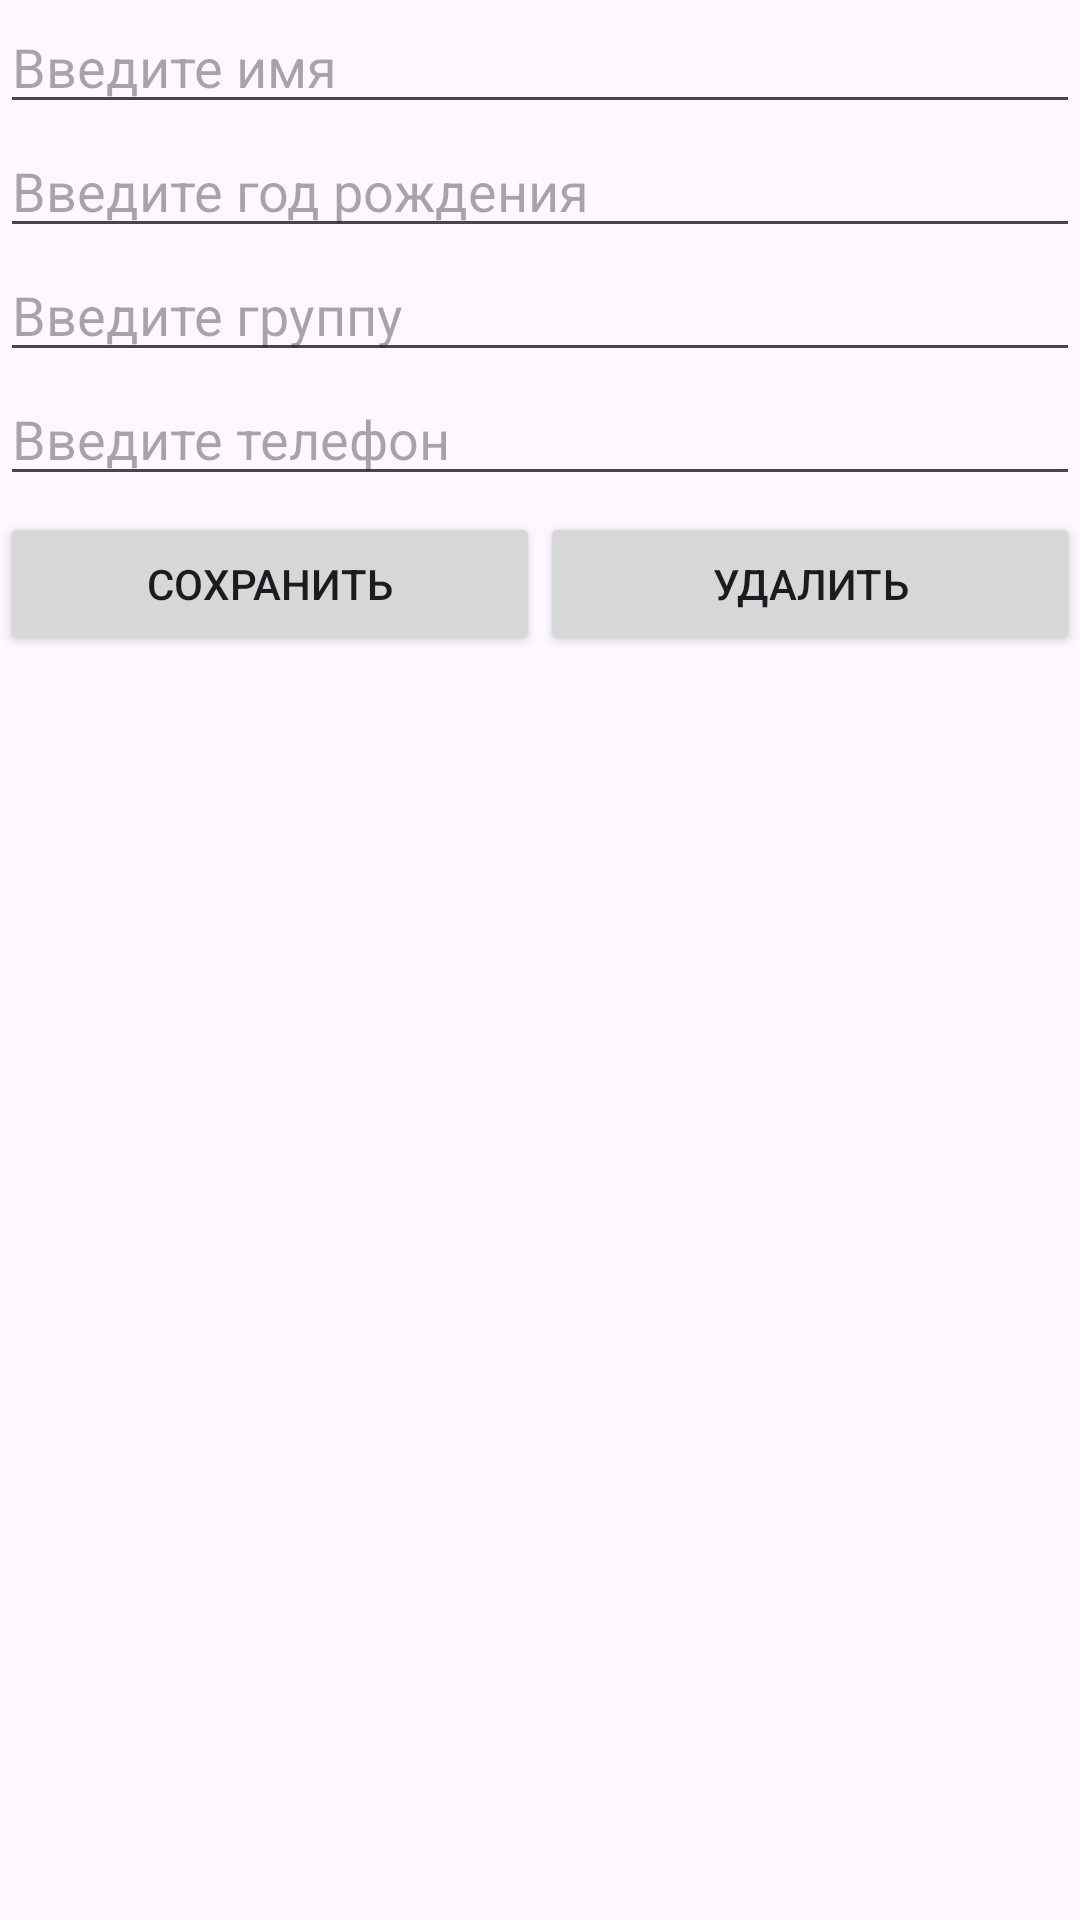

Reconstruct the res/layout file that produces this screen, plus the resources it refers to.
<!-- AndroidManifest.xml: application theme Theme._19Yrinskiy -->
<!-- res/layout/activity_user.xml -->
<?xml version="1.0" encoding="utf-8"?>
<androidx.constraintlayout.widget.ConstraintLayout
    xmlns:android="http://schemas.android.com/apk/res/android"
    xmlns:app="http://schemas.android.com/apk/res-auto"
    android:layout_width="match_parent"
    android:layout_height="match_parent">

    <EditText
        android:id="@+id/name"
        android:layout_width="0dp"
        android:layout_height="wrap_content"
        android:hint="Введите имя"
        app:layout_constraintTop_toTopOf="parent"
        app:layout_constraintLeft_toLeftOf="parent"
        app:layout_constraintRight_toRightOf="parent"/>

    <EditText
        android:id="@+id/year"
        android:layout_width="0dp"
        android:layout_height="wrap_content"
        android:hint="Введите год рождения"
        android:inputType="number"
        app:layout_constraintTop_toBottomOf="@id/name"
        app:layout_constraintLeft_toLeftOf="parent"
        app:layout_constraintRight_toRightOf="parent"/>

    <EditText
        android:id="@+id/group"
        android:layout_width="0dp"
        android:layout_height="wrap_content"
        android:hint="Введите группу"
        app:layout_constraintTop_toBottomOf="@id/year"
        app:layout_constraintLeft_toLeftOf="parent"
        app:layout_constraintRight_toRightOf="parent"/>

    <EditText
        android:id="@+id/phone"
        android:layout_width="0dp"
        android:layout_height="wrap_content"
        android:hint="Введите телефон"
        app:layout_constraintTop_toBottomOf="@id/group"
        app:layout_constraintLeft_toLeftOf="parent"
        app:layout_constraintRight_toRightOf="parent"/>

    <Button
        android:id="@+id/saveButton"
        android:layout_width="0dp"
        android:layout_height="wrap_content"
        android:layout_marginTop="88dp"
        android:onClick="save"
        android:text="Сохранить"
        app:layout_constraintLeft_toLeftOf="parent"
        app:layout_constraintRight_toLeftOf="@id/deleteButton"
        app:layout_constraintTop_toBottomOf="@id/year" />

    <Button
        android:id="@+id/deleteButton"
        android:layout_width="0dp"
        android:layout_height="wrap_content"
        android:layout_marginTop="88dp"
        android:onClick="delete"
        android:text="Удалить"
        app:layout_constraintLeft_toRightOf="@id/saveButton"
        app:layout_constraintRight_toRightOf="parent"
        app:layout_constraintTop_toBottomOf="@id/year" />

</androidx.constraintlayout.widget.ConstraintLayout>
<!-- resources referenced by this layout -->
<resources>
  <style name="Theme._19Yrinskiy" parent="Base.Theme._19Yrinskiy" />
  <style name="Base.Theme._19Yrinskiy" parent="Theme.Material3.DayNight.NoActionBar">
          
          
      </style>
</resources>
